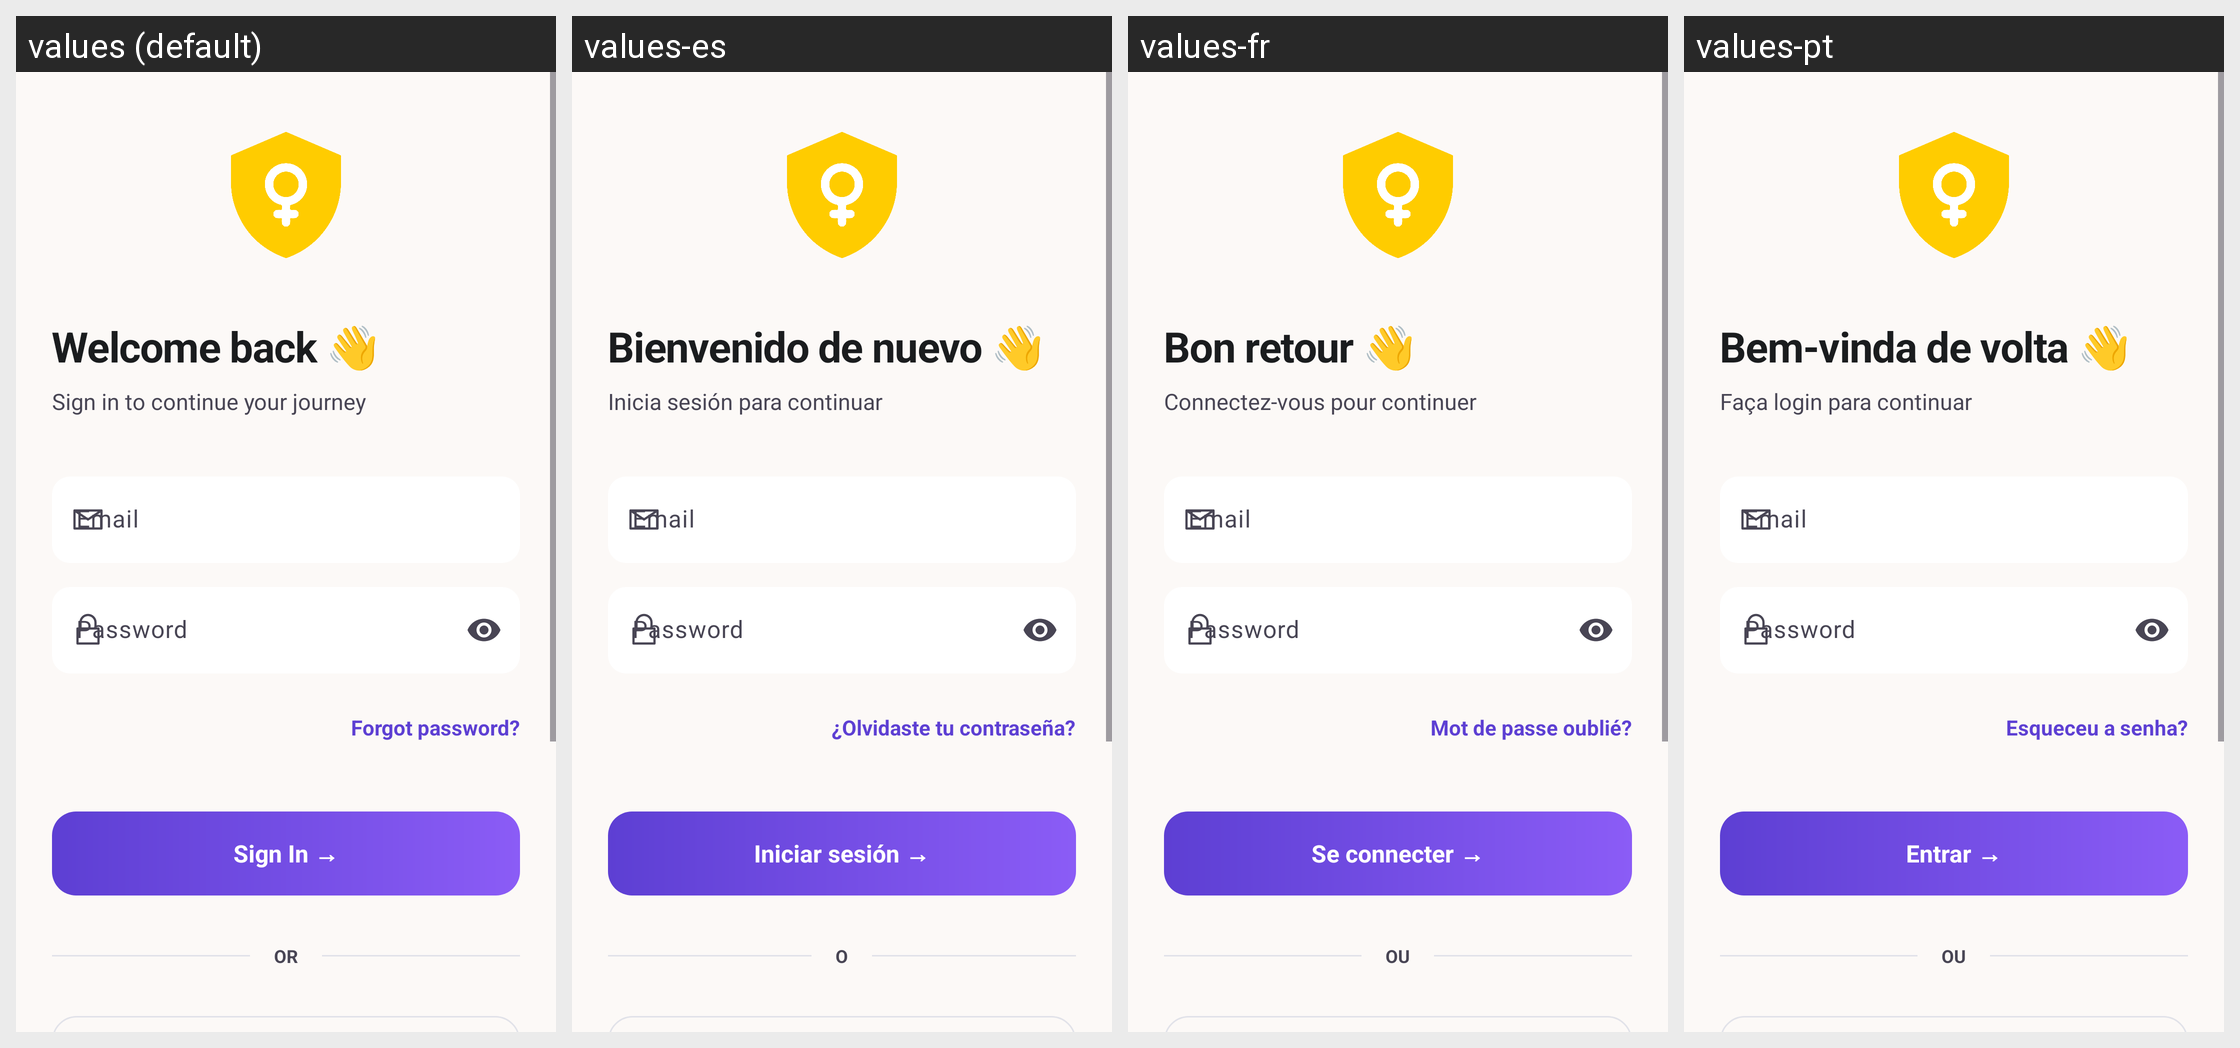

Translations of the strings shown on this Android screen, per locale in the grid:
Android screen res/layout/activity_login.xml rendered under 4 locales, left to right: values (default), values-es, values-fr, values-pt. Device: Nexus 5 (rendered at 1080×1920; each locale shown at half size, 540×960, under a caption strip naming it); theme Theme.WomenSafety.
Other locales in the repository, not shown: values-ar, values-bn, values-hi.
Strings drawn on this screen, with the default value and each locale's value (text and hints the layout hard-codes, and strings that could not be matched under every locale, appear in the picture but are not listed):

login_welcome
  values: Welcome back 👋
  values-es: Bienvenido de nuevo 👋
  values-fr: Bon retour 👋
  values-pt: Bem-vinda de volta 👋

login_subtitle
  values: Sign in to continue your journey
  values-es: Inicia sesión para continuar
  values-fr: Connectez-vous pour continuer
  values-pt: Faça login para continuar

login_email
  values: Email
  values-es: Email  [not translated; the default value is used]
  values-fr: Email  [not translated; the default value is used]
  values-pt: Email  [not translated; the default value is used]

login_password
  values: Password
  values-es: Password  [not translated; the default value is used]
  values-fr: Password  [not translated; the default value is used]
  values-pt: Password  [not translated; the default value is used]

login_forgot_password
  values: Forgot password?
  values-es: ¿Olvidaste tu contraseña?
  values-fr: Mot de passe oublié?
  values-pt: Esqueceu a senha?

login_btn_sign_in
  values: Sign In →
  values-es: Iniciar sesión →
  values-fr: Se connecter →
  values-pt: Entrar →

login_or
  values: OR
  values-es: O
  values-fr: OU
  values-pt: OU
